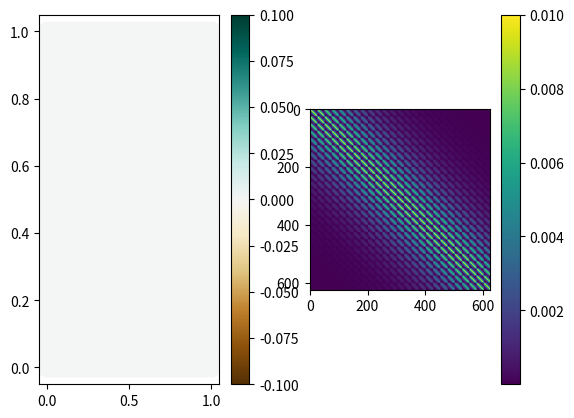

Write the Python code that produced this figure. (Note: this script raises an exception after producing the figure.)
import numpy as np
import matplotlib.pyplot as plt
from scipy.spatial.distance import cdist

fig_path = "/Users/<user>/HomeOffice/GOOGLE/fig/Sim_Temporal/"

N = 25
x = np.linspace(0, 1, N)
y = np.linspace(0, 1, N)
xx, yy = np.meshgrid(x, y)
xv = xx.flatten()
yv = yy.flatten()
# plt.plot(xv, yv, 'k.')
# plt.show()
grid = np.vstack((xv, yv)).T

dist = cdist(grid, grid)
sigma = .1
phi = 4.5 / .5
Sigma_prior = sigma ** 2 * (1 + phi * dist) * np.exp(-phi * dist)
mu_prior = (xv - .5) ** 2 + (yv - .5) ** 2
# plt.scatter(xv, yv, c=mu_prior, s=150, cmap="BrBG")
# plt.colorbar()
# plt.show()
# plt.imshow(Sigma)
# plt.colorbar()
# plt.show()
rho = .9
time_steps = 15
mu_prior_over_time = np.zeros([time_steps, xv.shape[0]])
Sigma_over_time = Sigma_prior
# print((np.linalg.cholesky(Sigma_over_time) @ np.random.randn(xv.shape[0]).reshape(-1, 1)).shape)
# mu_prior_over_time[0, :] = mu_prior



for i in range(1, time_steps):
    plt.figure()
    plt.subplot(121)
    plt.scatter(xv, yv, c=mu_prior_over_time[i-1, :], cmap="BrBG", s=180)
    plt.colorbar()
    plt.subplot(122)
    plt.imshow(Sigma_over_time)
    # plt.scatter(xv, yv, c=np.diag(Sigma_over_time))
    plt.colorbar()
    plt.savefig(fig_path + "AR1/P_{:03d}.jpg".format(i))
    plt.close("all")
    print(i)

    # update
    mu
    Sigma_over_time = (1 - rho**2) * Sigma_over_time
    mu_prior_over_time[i, :] = (mu_prior + rho * (mu_prior_over_time[i-1, :] - mu_prior) +
                                np.linalg.cholesky(Sigma_over_time) @ np.random.randn(xv.shape[0]))






